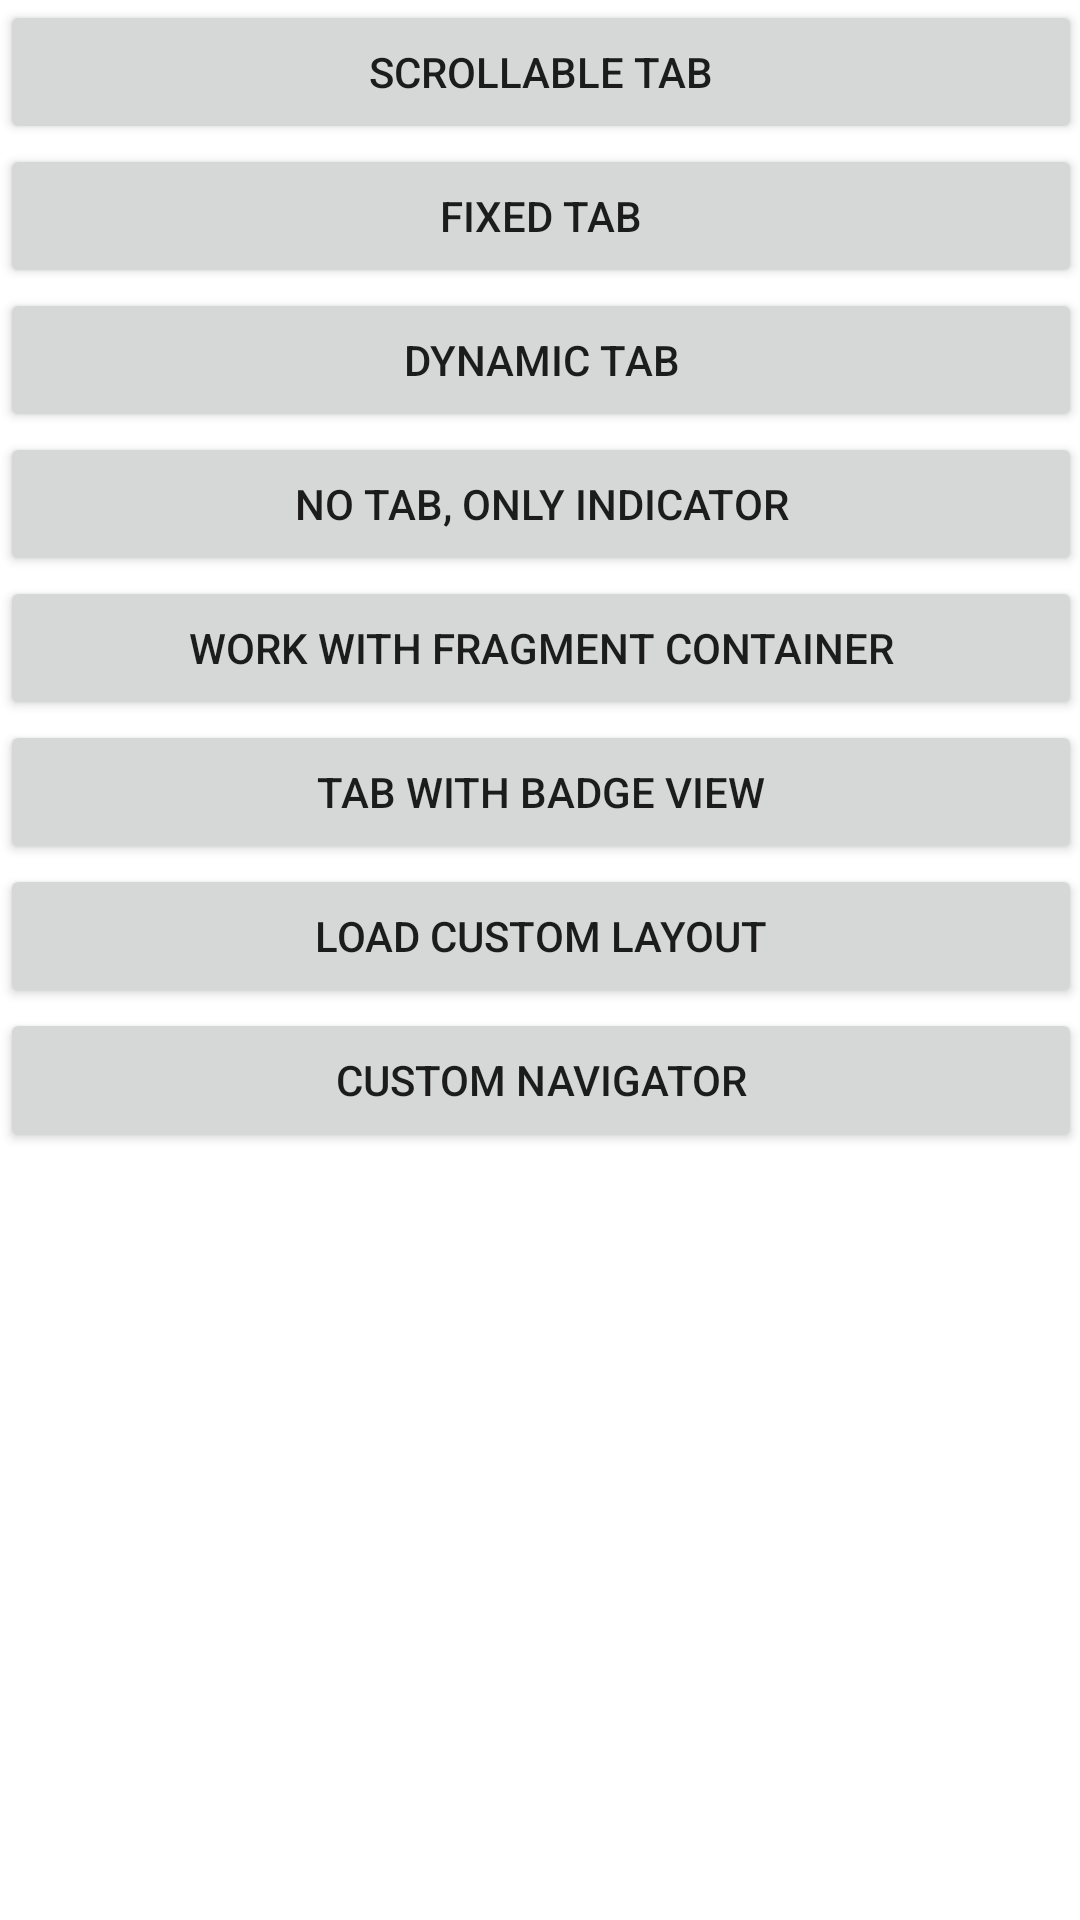

Android layout source for this screen:
<!-- AndroidManifest.xml: application theme Theme.AndroidMagicIndicator -->
<!-- res/layout/activity_example_main_layout.xml -->
<?xml version="1.0" encoding="utf-8"?>
<ScrollView xmlns:android="http://schemas.android.com/apk/res/android"
    xmlns:tools="http://schemas.android.com/tools"
    android:layout_width="match_parent"
    android:layout_height="match_parent"
    android:padding="@dimen/activity_vertical_margin"
    tools:context="com.ibrainbook.android.magicindicator.app.example.ExampleMainActivity">

    <LinearLayout
        android:layout_width="match_parent"
        android:layout_height="wrap_content"
        android:orientation="vertical">

        <Button
            android:id="@+id/scrollable_tab"
            android:layout_width="match_parent"
            android:layout_height="wrap_content"
            android:onClick="onClick"
            android:text="@string/scrollable_tab" />

        <Button
            android:id="@+id/fixed_tab"
            android:layout_width="match_parent"
            android:layout_height="wrap_content"
            android:onClick="onClick"
            android:text="@string/fixed_tab" />

        <Button
            android:id="@+id/dynamic_tab"
            android:layout_width="match_parent"
            android:layout_height="wrap_content"
            android:onClick="onClick"
            android:text="@string/dynamic_tab" />

        <Button
            android:id="@+id/no_tab_only_indicator"
            android:layout_width="match_parent"
            android:layout_height="wrap_content"
            android:onClick="onClick"
            android:text="@string/no_tab_only_indicator" />

        <Button
            android:id="@+id/work_with_fragment_container"
            android:layout_width="match_parent"
            android:layout_height="wrap_content"
            android:onClick="onClick"
            android:text="@string/work_with_fragment_container" />

        <Button
            android:id="@+id/tab_with_badge_view"
            android:layout_width="match_parent"
            android:layout_height="wrap_content"
            android:onClick="onClick"
            android:text="@string/tab_with_badge_view" />

        <Button
            android:id="@+id/load_custom_layout"
            android:layout_width="match_parent"
            android:layout_height="wrap_content"
            android:onClick="onClick"
            android:text="@string/tab_with_custom_layout" />

        <Button
            android:id="@+id/custom_navigator"
            android:layout_width="match_parent"
            android:layout_height="wrap_content"
            android:onClick="onClick"
            android:text="@string/custom_navigator" />

    </LinearLayout>

</ScrollView>
<!-- resources referenced by this layout -->
<resources>
  <string name="custom_navigator">custom navigator</string>
  <string name="dynamic_tab">dynamic tab</string>
  <string name="fixed_tab">fixed tab</string>
  <string name="no_tab_only_indicator">no tab, only indicator</string>
  <string name="scrollable_tab">scrollable tab</string>
  <string name="tab_with_badge_view">tab with badge view</string>
  <string name="tab_with_custom_layout">load custom layout</string>
  <string name="work_with_fragment_container">work with fragment container</string>
  <style name="Theme.AndroidMagicIndicator" parent="Theme.MaterialComponents.DayNight.DarkActionBar">
          
          <item name="colorPrimary">@color/purple_500</item>
          <item name="colorPrimaryVariant">@color/purple_700</item>
          <item name="colorOnPrimary">@color/white</item>
          
          <item name="colorSecondary">@color/teal_200</item>
          <item name="colorSecondaryVariant">@color/teal_700</item>
          <item name="colorOnSecondary">@color/black</item>
          
          <item name="android:statusBarColor" tools:targetApi="l">?attr/colorPrimaryVariant</item>
          
      </style>
  <!-- not gathered from this repository: default colours our renderer supplied (Android Studio template values) -->
  <color name="purple_500">#FF6200EE</color>
  <color name="purple_700">#FF3700B3</color>
  <color name="teal_200">#FF03DAC5</color>
  <color name="teal_700">#FF018786</color>
  <color name="black">#FF000000</color>
  <color name="white">#FFFFFFFF</color>
</resources>
